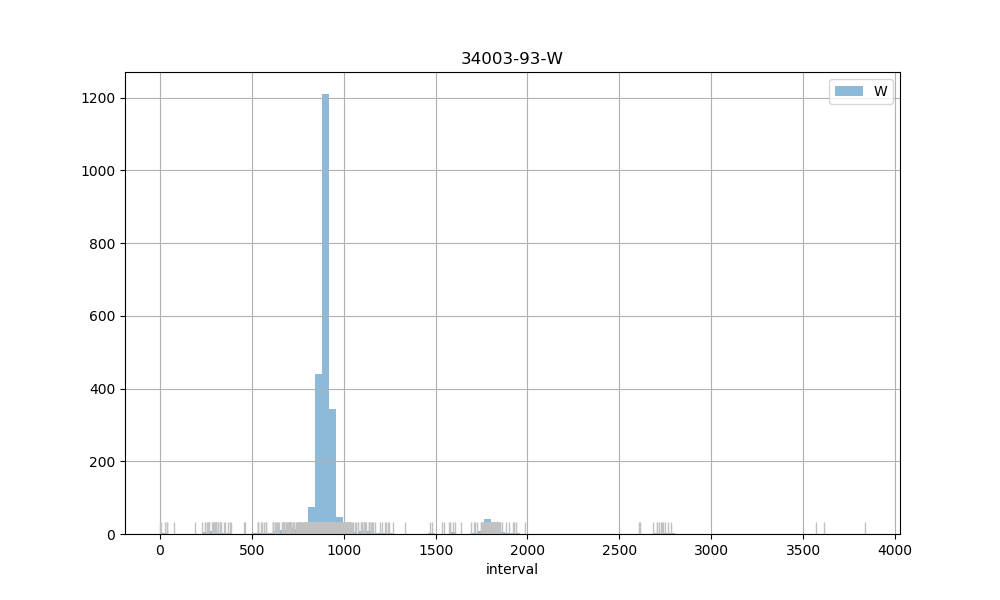

Values plotted in this chart, from the file beside it:
count, 2396.00
mean, 938
std, 258.3
min, 2.00
25%, 882
50%, 901
75%, 919
max, 3835
